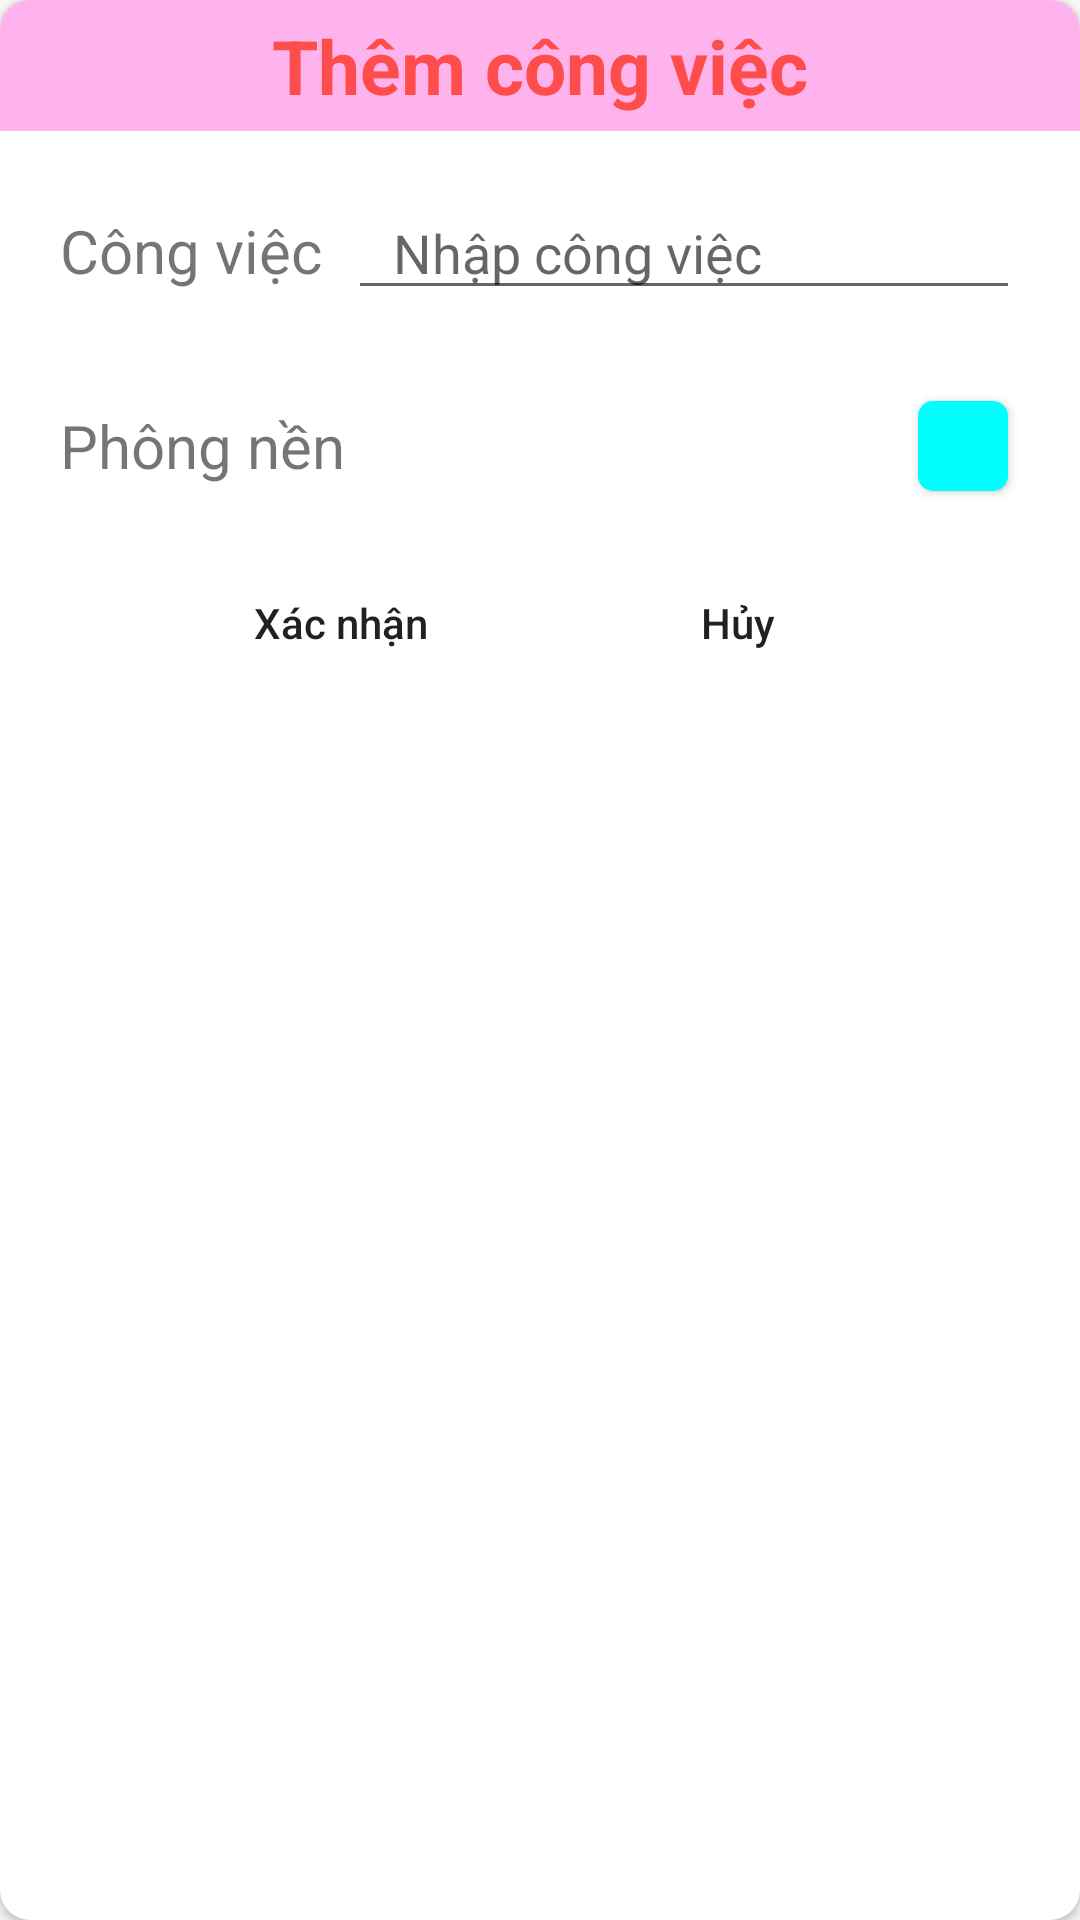

Write the Android layout XML for this screen, with the resource values it uses.
<!-- AndroidManifest.xml: application theme AppTheme -->
<!-- res/layout/dialog_custom_them_cong_viec.xml -->
<?xml version="1.0" encoding="utf-8"?>
<android.support.v7.widget.CardView xmlns:android="http://schemas.android.com/apk/res/android"
    xmlns:app="http://schemas.android.com/apk/res-auto"
    android:layout_width="match_parent"
    android:layout_height="wrap_content"
    app:cardCornerRadius="10dp">

    <LinearLayout
        android:layout_width="match_parent"
        android:layout_height="match_parent"
        android:orientation="vertical">

        <TextView
            android:layout_width="match_parent"
            android:layout_height="wrap_content"
            android:background="@color/colorPink"
            android:gravity="center"
            android:padding="5dp"
            android:text="@string/themCV"
            android:textColor="@color/colorRed"
            android:textSize="25dp"
            android:textStyle="bold" />

        <LinearLayout
            android:layout_width="match_parent"
            android:layout_height="match_parent"
            android:orientation="vertical">

            <LinearLayout
                android:layout_width="match_parent"
                android:layout_height="50dp"
                android:layout_marginLeft="20dp"
                android:layout_marginTop="15dp"
                android:layout_marginRight="20dp"
                android:orientation="horizontal">

                <TextView
                    android:layout_width="0dp"
                    android:layout_height="match_parent"
                    android:layout_weight="3"
                    android:gravity="center_vertical"
                    android:text="@string/CV"
                    android:textSize="20dp" />

                <EditText
                    android:id="@+id/edtNhapCV"
                    android:layout_width="0dp"
                    android:layout_height="wrap_content"
                    android:layout_weight="7"
                    android:hint="@string/nhapCV"
                    android:maxLength="30"
                    android:maxLines="1"
                    android:paddingLeft="15dp"
                    android:singleLine="true" />


            </LinearLayout>

            <LinearLayout
                android:id="@+id/linearPhongNen"
                android:layout_width="match_parent"
                android:layout_height="50dp"
                android:layout_marginLeft="20dp"
                android:layout_marginTop="15dp"
                android:layout_marginRight="20dp"
                android:orientation="horizontal">

                <TextView
                    android:layout_width="0dp"
                    android:layout_height="match_parent"
                    android:layout_weight="3"
                    android:gravity="center_vertical"
                    android:paddingTop="5dp"
                    android:paddingBottom="5dp"
                    android:text="@string/phongNen"
                    android:textSize="20dp" />

                <LinearLayout
                    android:layout_width="0dp"
                    android:layout_height="match_parent"
                    android:layout_weight="7"
                    android:orientation="horizontal">

                    <android.support.v7.widget.CardView
                        android:layout_width="30dp"
                        android:layout_height="30dp"
                        android:layout_gravity="center"
                        android:layout_marginLeft="190dp"
                        app:cardCornerRadius="5dp">

                        <Button
                            android:id="@+id/btnColorPicker"
                            android:layout_width="30dp"
                            android:layout_height="match_parent"
                            android:background="@color/colorBlue" />
                    </android.support.v7.widget.CardView>

                    <ImageView
                        android:layout_width="15dp"
                        android:layout_height="20dp"
                        android:layout_gravity="center"
                        android:background="@drawable/icon_right_24" />
                </LinearLayout>

            </LinearLayout>

            <LinearLayout
                android:layout_width="match_parent"
                android:layout_height="match_parent"
                android:layout_marginLeft="50dp"
                android:layout_marginTop="10dp"
                android:layout_marginRight="50dp"
                android:layout_marginBottom="20dp"
                android:orientation="horizontal">

                <Button
                    android:id="@+id/btnXacNhan"
                    android:layout_width="0dp"
                    android:layout_height="wrap_content"
                    android:layout_marginRight="5dp"
                    android:layout_weight="1"
                    android:background="@drawable/btn_custom_dialog_thembang_background"
                    android:text="@string/xacNhan"
                    android:textAllCaps="false" />

                <Button
                    android:id="@+id/btnHuy"
                    android:layout_width="0dp"
                    android:layout_height="wrap_content"
                    android:layout_weight="1"
                    android:background="@drawable/btn_custom_dialog_thembang_background"
                    android:text="@string/huy"
                    android:textAllCaps="false" />

            </LinearLayout>
        </LinearLayout>
    </LinearLayout>


</android.support.v7.widget.CardView>
<!-- resources referenced by this layout -->
<resources>
  <color name="colorBlue">#FF00FFFF</color>
  <color name="colorPink">#ffb3ec</color>
  <color name="colorRed">#ff4d4d</color>
  <!-- drawable icon_right_24: png bitmap (drawable, 354 bytes) -->
  <string name="CV">Công việc</string>
  <string name="huy">Hủy</string>
  <string name="nhapCV">Nhập công việc</string>
  <string name="phongNen">Phông nền  </string>
  <string name="themCV">Thêm công việc</string>
  <string name="xacNhan">Xác nhận</string>
  <style name="AppTheme" parent="Theme.AppCompat.Light.NoActionBar">
          
          <item name="colorPrimary">@color/colorPrimary</item>
          <item name="colorPrimaryDark">@color/colorPrimaryDark</item>
          <item name="colorAccent">@color/colorAccent</item>
      </style>
  <color name="colorPrimary">#008577</color>
  <color name="colorPrimaryDark">#D81B60</color>
  <color name="colorAccent">#D81B60</color>
</resources>
